The GitHub repository jow9wachirawit/LamiaceaeClassify contains a labelled image folder "LAMIACEAE-DATASET" with 3 categories: hairy basil, sweet basil, thai basil. Examples follow, each with its label.

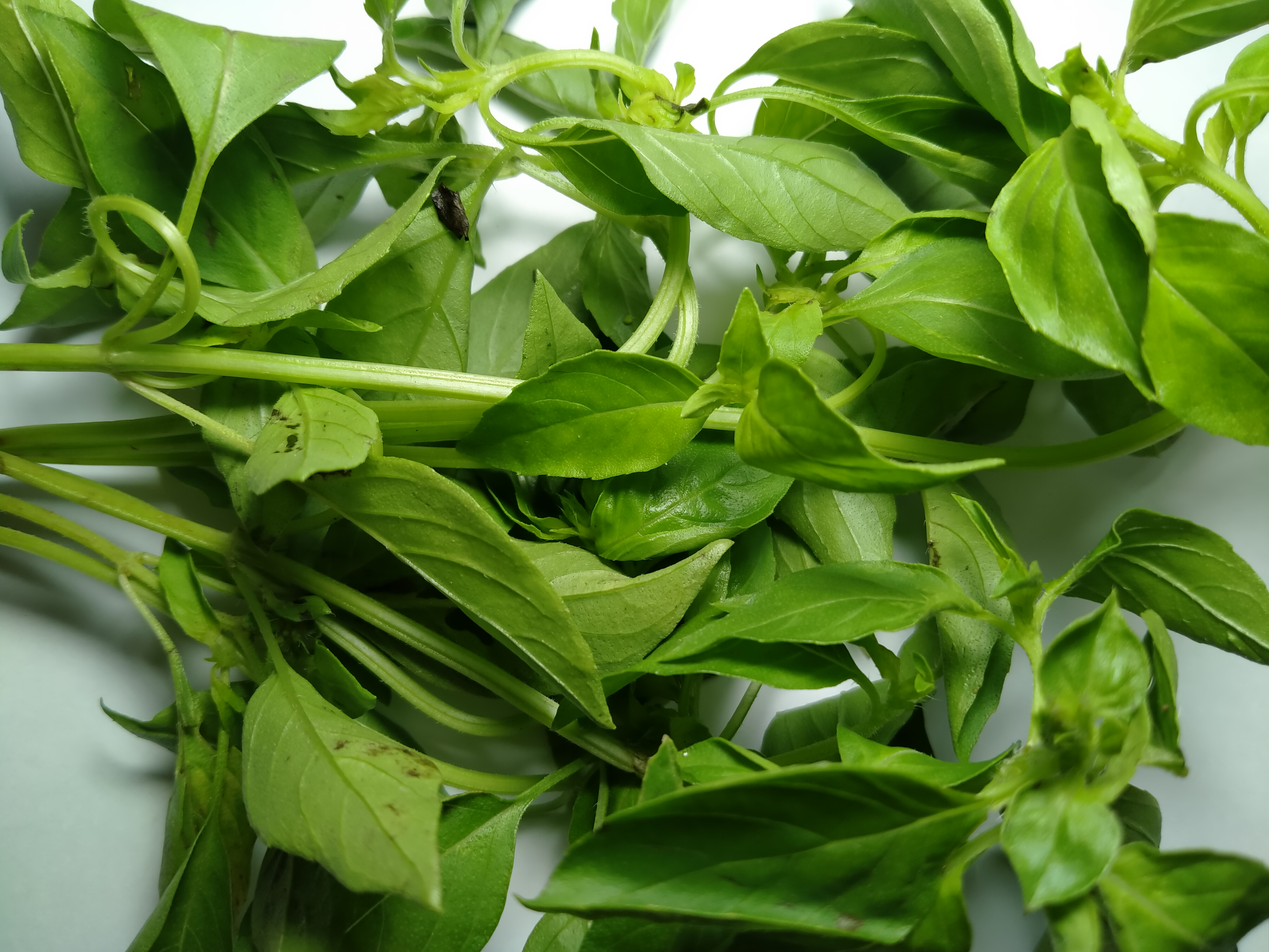
Label: hairy basil

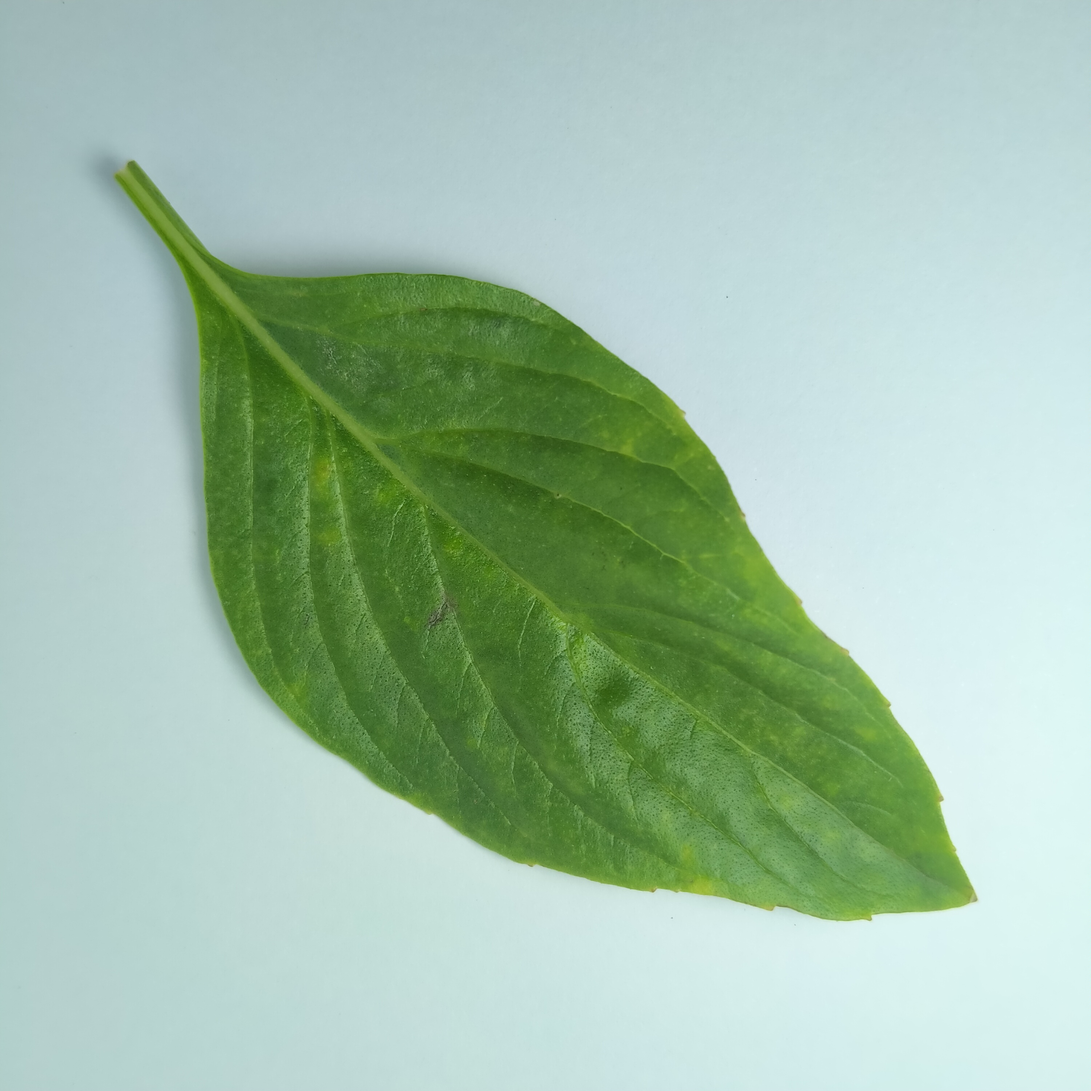
Label: thai basil

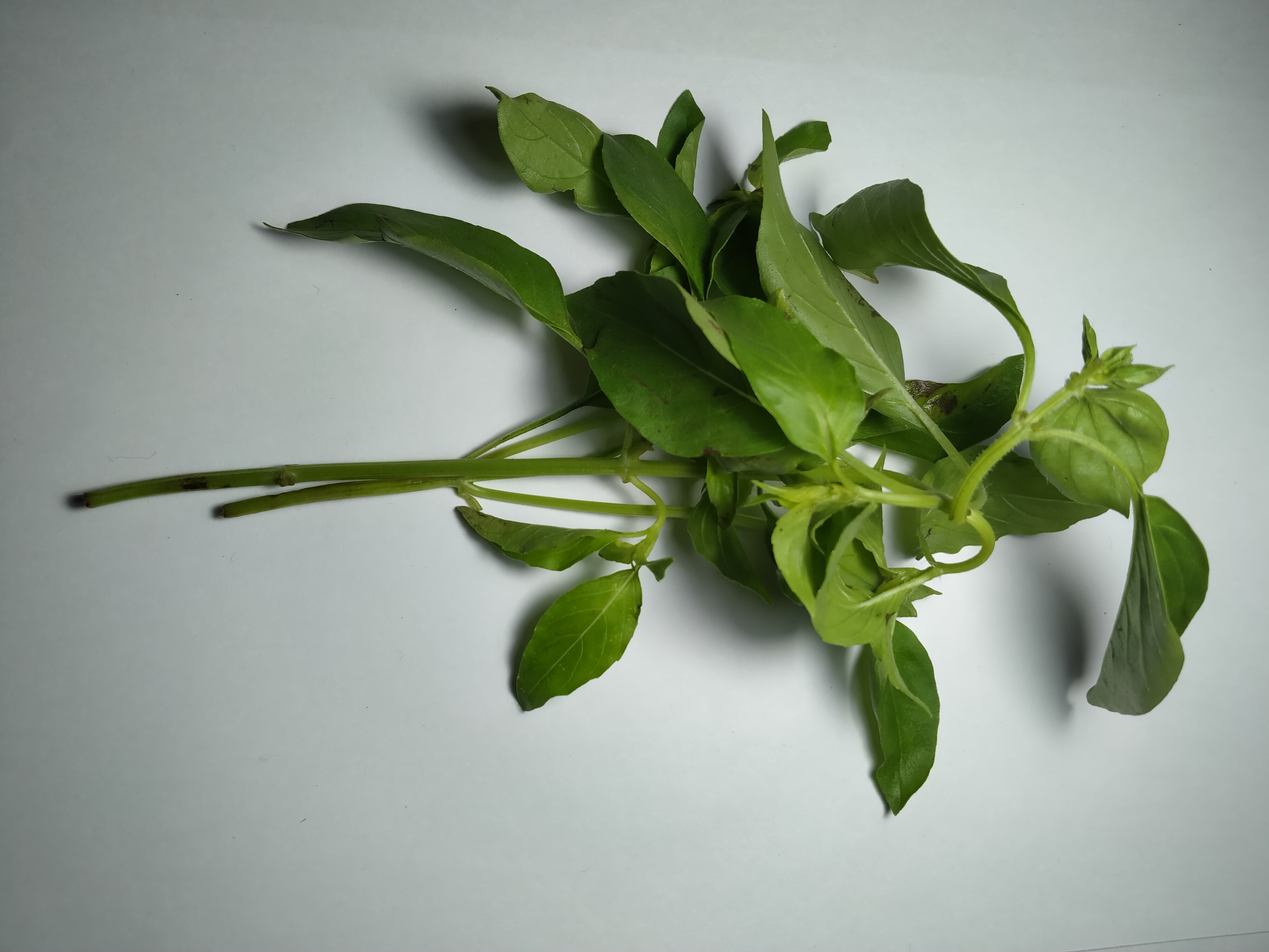
Label: hairy basil

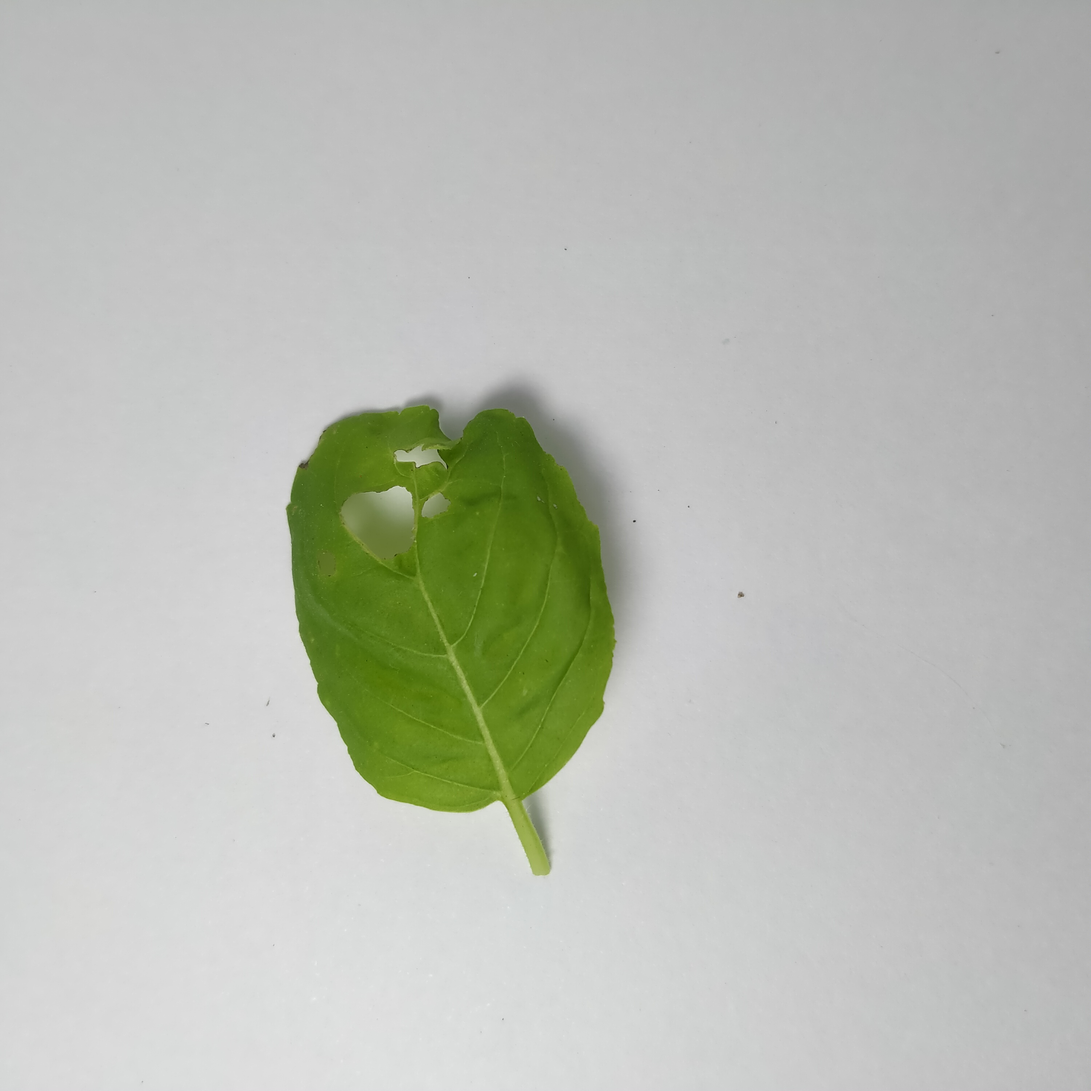
Label: sweet basil

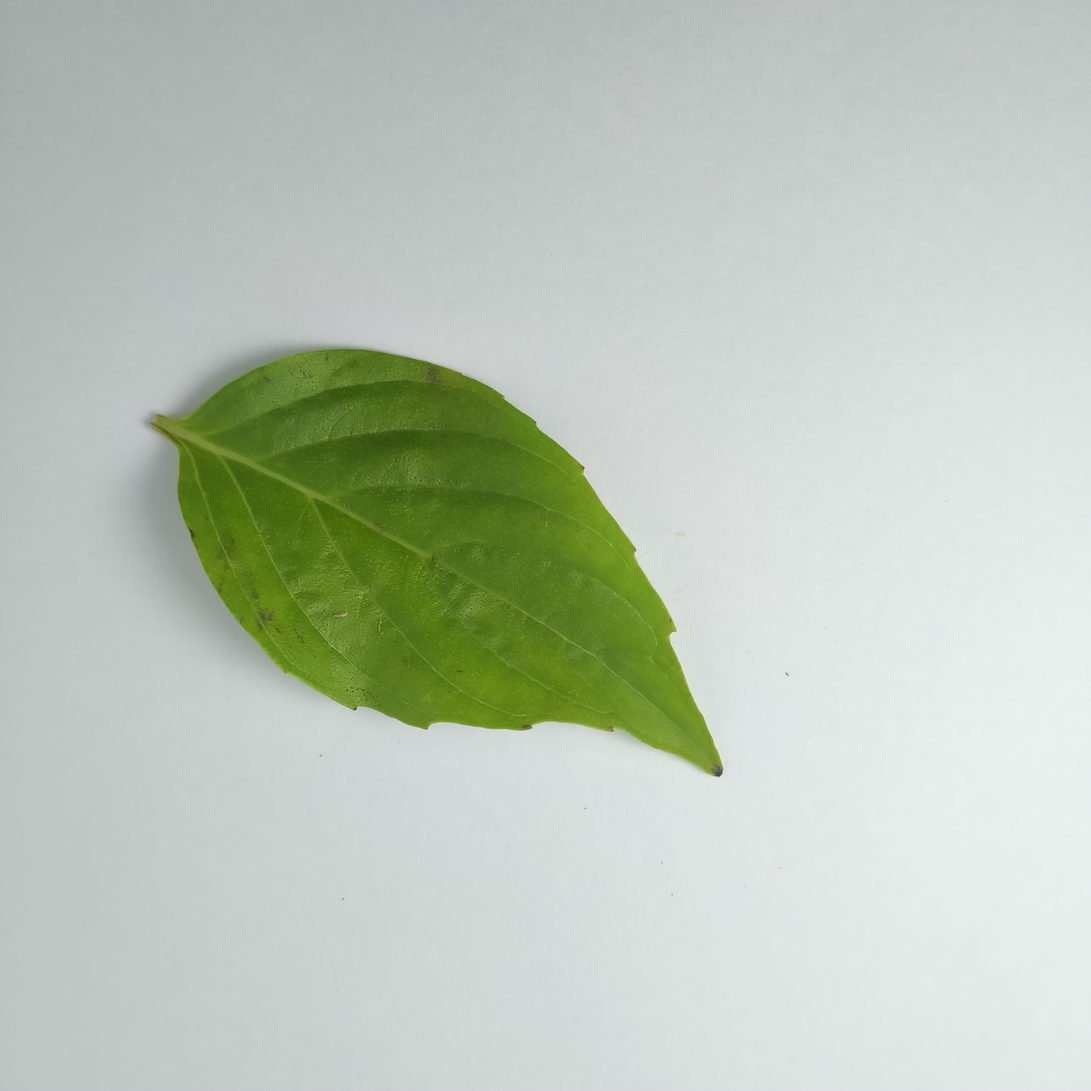
Label: thai basil

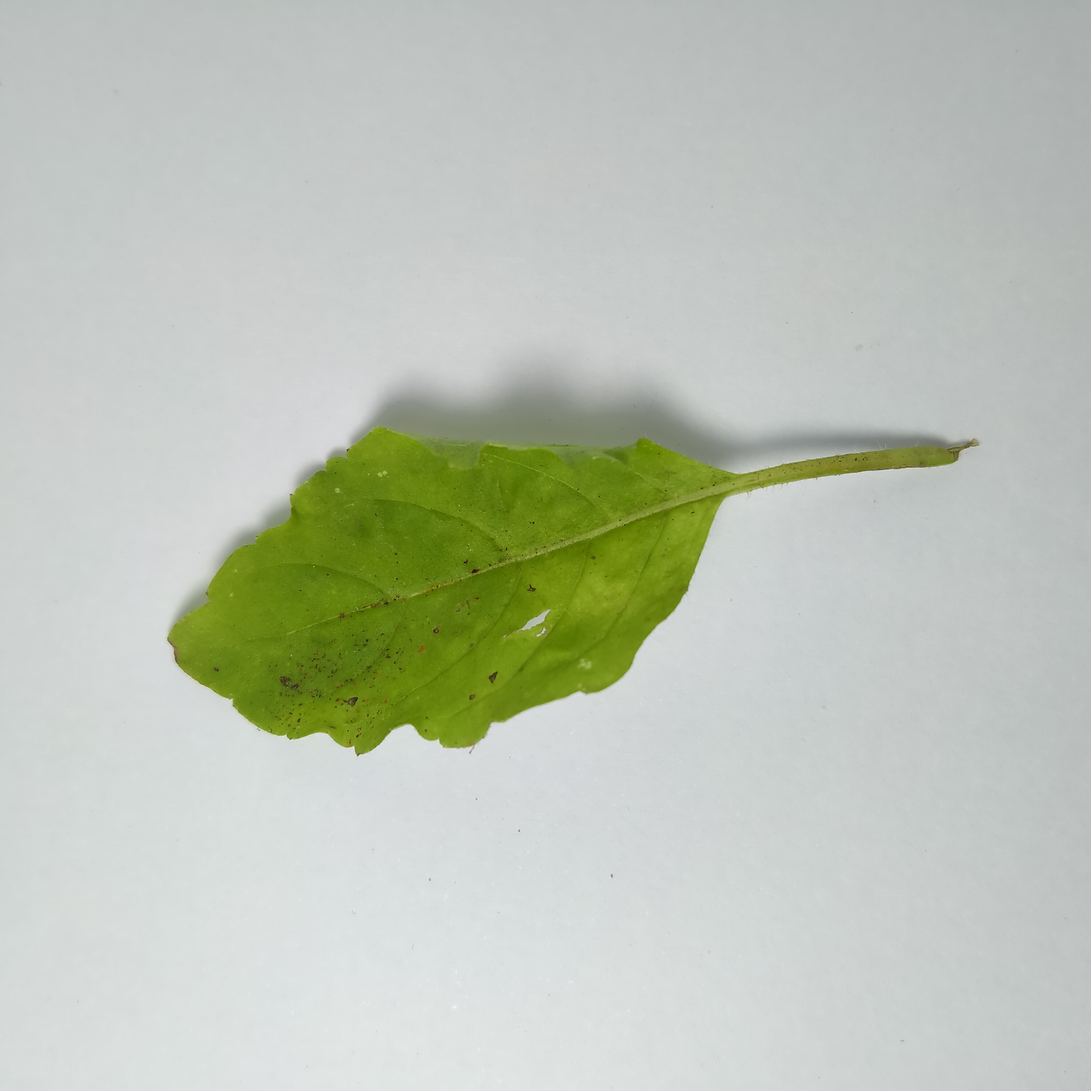
Label: sweet basil
